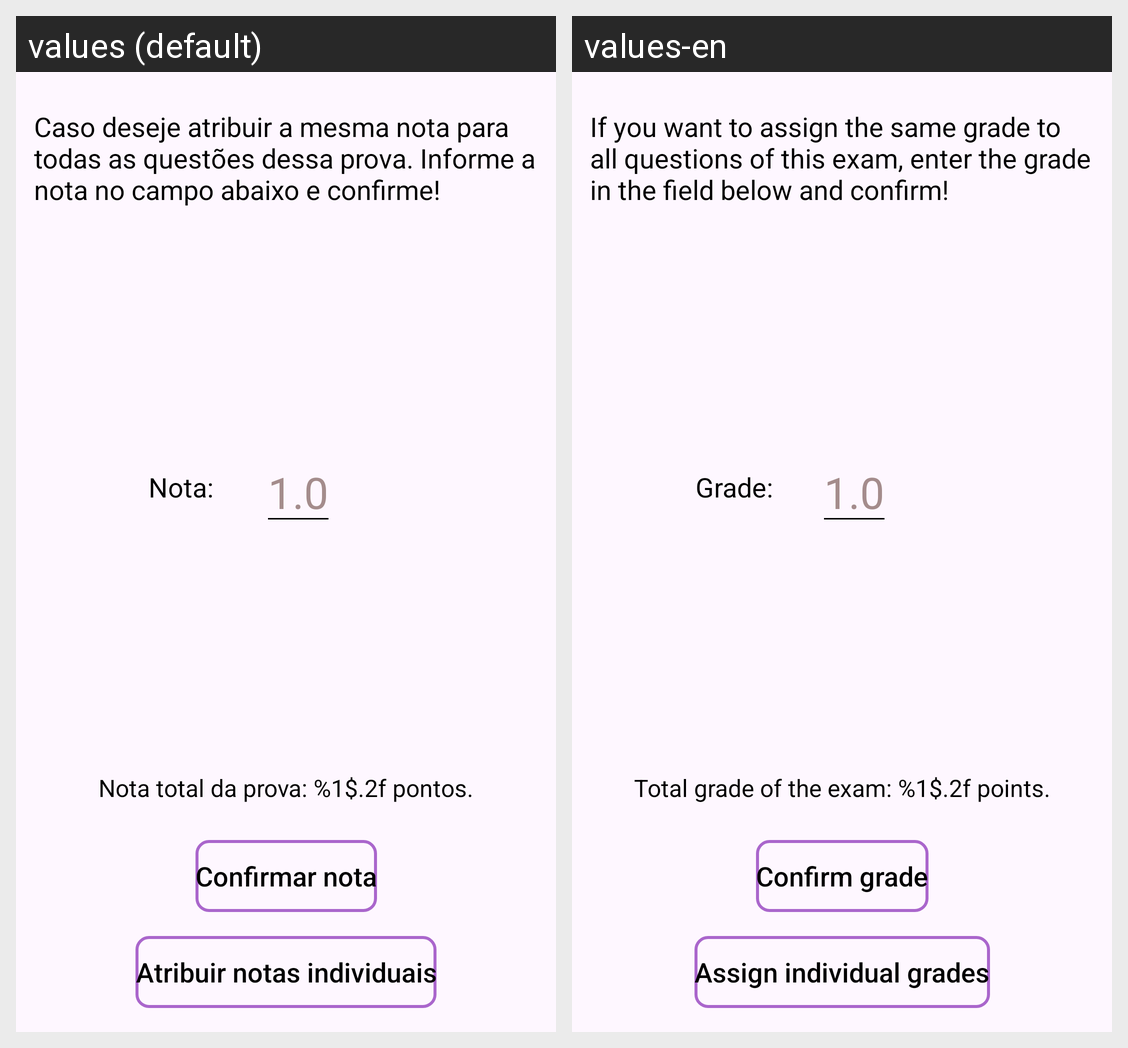

The same Android screen rendered under two of its app's locales, left to right. List the strings drawn on it with the default value and each locale's translation.
Android screen res/layout/grade_all_dialog.xml rendered under 2 locales, left to right: values (default), values-en. Device: Nexus 5 (rendered at 1080×1920; each locale shown at half size, 540×960, under a caption strip naming it); theme Theme.Kariti.
Strings drawn on this screen, with the default value and each locale's value (text and hints the layout hard-codes, and strings that could not be matched under every locale, appear in the picture but are not listed):

txtViewGradeAllDescription
  values: Caso deseje atribuir a mesma nota para todas as questões dessa prova. Informe a nota no campo abaixo e confirme!
  values-en: If you want to assign the same grade to all questions of this exam, enter the grade in the field below and confirm!

txtViewGradeAllNumber
  values: 1.0
  values-en: 1.0

buttonYesGradeAll
  values: Confirmar nota
  values-en: Confirm grade

buttonNotGradeAll
  values: Atribuir notas individuais
  values-en: Assign individual grades

txtViewGradeAll
  values: Nota:
  values-en: Grade:

txtViewNotaTotal
  values: Nota total da prova: %1$.2f pontos.
  values-en: Total grade of the exam: %1$.2f points.
